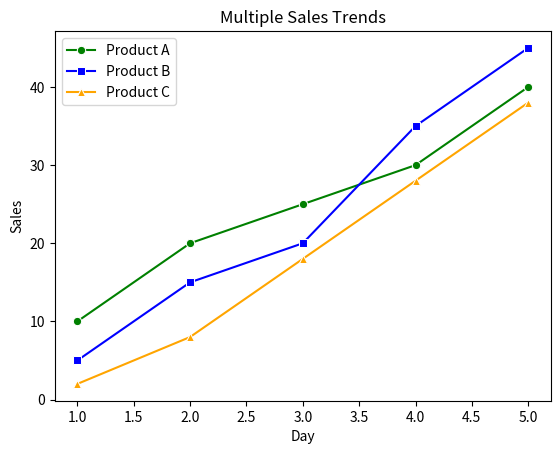

The script that saved this image:
import matplotlib.pyplot as plt
import seaborn as sns
import pandas as pd

#create a line plot showing temp over 7 days
# data = {
#   "temp" : [70, 20, 40 , 30 ,10, 2, 8],
#   "day" : [1, 2,3, 4, 5, 6, 7]
# }

# df = pd.DataFrame(data)

# sns.lineplot(x="day" , y="temp" , data = df)
# plt.title("Temp over 7 days")
# plt.xlabel("Days")
# plt.ylabel("Temperature")
# plt.show()

#make a barchart comparing sales of 5 prods
# data = {
#   "product" : ["p1" , "p2" , "p3" , "p4" , "p5"],
#   "sales" : [70, 60, 90, 50, 80]
# }

# df = pd.DataFrame(data)
# sns.barplot(x="product" , y="sales" , data=df)
# plt.xlabel("product")
# plt.ylabel("sales")
# plt.title("Sales of products")
# plt.show()

#create a scatter plot showing height versus weight of 10 students
# data = {
#   "height" : [70, 40, 50, 88, 90, 89, 75, 66, 77, 59],
#   "weight" : [60, 30, 40, 77, 88 , 79, 64, 55, 66, 49]
# }

# df = pd.DataFrame(data)

# sns.scatterplot(x="weight" , y="height" , color="red" , marker="*",  data=df)
# plt.title("Height versus weight of students")
# plt.xlabel("Height (in cm or inches)") 
# plt.ylabel("Weight (in kg)")     
# plt.show()

#draw a pie chart showing time spend on 4 daily activisties
# data = {
#   "time" : [4, 3, 5, 2],
#   "activity" : ["study" , "rest" , "school" , "play"]
# }

# df = pd.DataFrame(data)

# plt.pie(df["time"] , labels=df["activity"], autopct="%1.1f%%", startangle=0)
# plt.title("Time Spent on Daily Activities")
# plt.show()

#combine 2 line graphs inc n dec using subplots
# data1 = {
#     "day": [1, 3, 5, 7,9],
#     "sales_inc": [10, 20, 30, 40, 50]
# }

# data2 = {
#     "day": [2, 4, 6, 8,10],
#     "sales_dec": [50, 40, 30, 20, 10]
# }

# df1 = pd.DataFrame(data1)
# df2 = pd.DataFrame(data2)

# sns.lineplot( x=df1["day"][::1], y=df1["sales_inc"][::1],color="green" ,marker='o', label="increasing")

# sns.lineplot( x=df2["day"][::1], y=df2["sales_dec"][::1], color="red" ,marker='o', label="decreasing")

# plt.title("Inc v/s Dec Sales")
# plt.xlabel("Day")
# plt.ylabel("Sales")


# plt.legend()
# plt.show()


#display multipel trends using diff colors n markers
data = {
    "day": [1, 2, 3, 4, 5],
    "A": [10, 20, 25, 30, 40],
    "B": [5, 15, 20, 35, 45],
    "C": [2, 8, 18, 28, 38]
}

df = pd.DataFrame(data)

sns.lineplot(x="day", y="A", data=df, color="green", marker='o', label="Product A")

sns.lineplot(x="day", y="B", data=df, color="blue", marker='s', label="Product B")

sns.lineplot(x="day", y="C", data=df, color="orange", marker='^', label="Product C")

plt.title("Multiple Sales Trends")
plt.xlabel("Day")
plt.ylabel("Sales")
plt.legend()
plt.show()